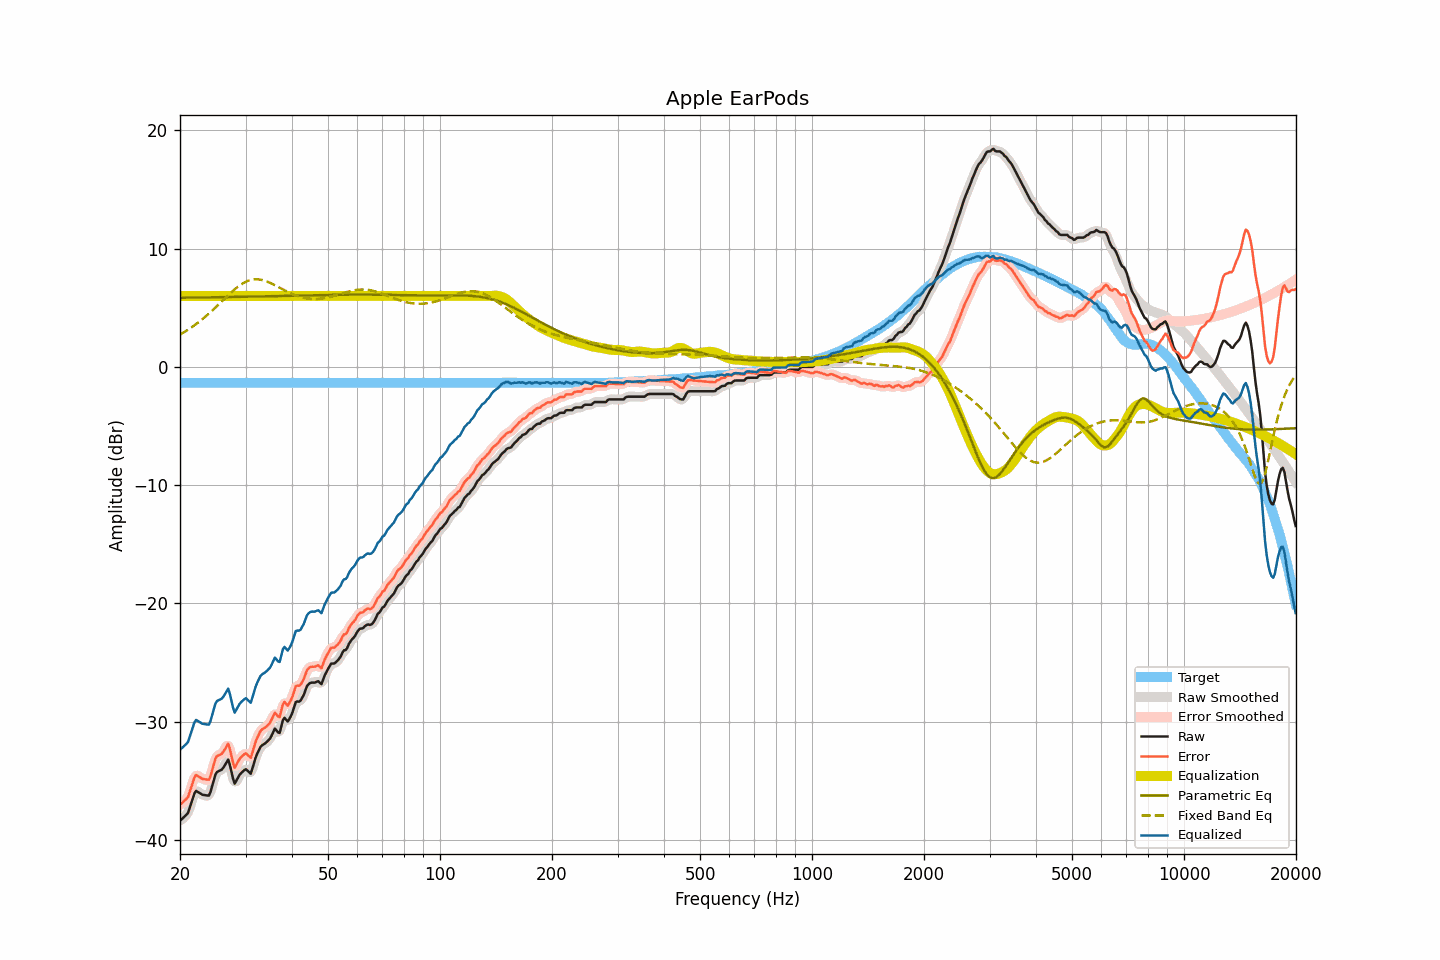

The file beside this chart, header and first rows:
frequency, raw, smoothed, error, error_smoothed, equalization, parametric_eq, fixed_band_eq, equalized_raw, equalized_smoothed, target
20.00, -38.38, -38.34, -37.03, -37.00, 6.00, 5.85, 2.74, -32.38, -32.34, -1.34
20.20, -38.25, -38.27, -36.90, -36.93, 6.00, 5.85, 2.82, -32.25, -32.27, -1.34
20.40, -38.11, -38.16, -36.77, -36.82, 6.00, 5.85, 2.89, -32.11, -32.16, -1.34
20.61, -37.99, -38.01, -36.65, -36.67, 6.00, 5.85, 2.98, -31.99, -32.01, -1.34
20.81, -37.86, -37.87, -36.52, -36.53, 6.00, 5.86, 3.06, -31.86, -31.87, -1.34
21.02, -37.71, -37.63, -36.36, -36.29, 6.00, 5.86, 3.15, -31.71, -31.63, -1.34
21.23, -37.30, -37.31, -35.95, -35.97, 6.00, 5.86, 3.24, -31.30, -31.31, -1.34
21.44, -36.87, -36.88, -35.53, -35.54, 6.00, 5.86, 3.33, -30.87, -30.88, -1.34
21.66, -36.47, -36.43, -35.13, -35.09, 6.00, 5.86, 3.42, -30.47, -30.43, -1.34
21.87, -36.05, -36.10, -34.71, -34.76, 6.00, 5.86, 3.52, -30.05, -30.10, -1.34
22.09, -35.85, -35.92, -34.51, -34.58, 6.00, 5.87, 3.62, -29.85, -29.92, -1.34
22.31, -35.93, -35.90, -34.59, -34.55, 6.00, 5.87, 3.72, -29.93, -29.90, -1.34
22.54, -36.01, -35.99, -34.67, -34.65, 6.00, 5.87, 3.83, -30.01, -29.99, -1.34
22.76, -36.10, -36.10, -34.75, -34.76, 6.00, 5.87, 3.94, -30.10, -30.10, -1.34
22.99, -36.18, -36.16, -34.83, -34.82, 6.00, 5.87, 4.04, -30.18, -30.16, -1.34
23.22, -36.20, -36.20, -34.85, -34.86, 6.00, 5.88, 4.16, -30.20, -30.20, -1.34
23.45, -36.22, -36.25, -34.87, -34.91, 6.00, 5.88, 4.27, -30.22, -30.25, -1.34
23.69, -36.24, -36.26, -34.89, -34.92, 6.00, 5.88, 4.39, -30.24, -30.26, -1.34
23.92, -36.24, -36.16, -34.90, -34.81, 6.00, 5.88, 4.51, -30.24, -30.16, -1.34
24.16, -35.92, -35.89, -34.58, -34.55, 6.00, 5.88, 4.64, -29.92, -29.89, -1.34
24.40, -35.44, -35.46, -34.10, -34.12, 6.00, 5.89, 4.76, -29.44, -29.46, -1.34
24.65, -34.97, -34.95, -33.63, -33.61, 6.00, 5.89, 4.89, -28.97, -28.95, -1.34
24.89, -34.48, -34.55, -33.14, -33.20, 6.00, 5.89, 5.01, -28.48, -28.55, -1.34
25.14, -34.25, -34.29, -32.90, -32.94, 6.00, 5.89, 5.14, -28.25, -28.29, -1.34
25.39, -34.18, -34.16, -32.84, -32.82, 6.00, 5.89, 5.27, -28.18, -28.16, -1.34
25.65, -34.12, -34.11, -32.77, -32.77, 6.00, 5.90, 5.41, -28.12, -28.11, -1.34
25.91, -34.05, -34.02, -32.71, -32.68, 6.00, 5.90, 5.54, -28.05, -28.02, -1.34
26.16, -33.87, -33.87, -32.53, -32.53, 6.00, 5.90, 5.67, -27.87, -27.87, -1.34
26.43, -33.66, -33.60, -32.32, -32.26, 6.00, 5.90, 5.80, -27.66, -27.60, -1.34
26.69, -33.43, -33.39, -32.08, -32.05, 6.00, 5.91, 5.93, -27.43, -27.39, -1.34
26.96, -33.20, -33.38, -31.86, -32.04, 6.00, 5.91, 6.07, -27.20, -27.38, -1.34
27.23, -33.64, -33.66, -32.30, -32.32, 6.00, 5.91, 6.19, -27.64, -27.66, -1.34
27.50, -34.22, -34.23, -32.88, -32.88, 6.00, 5.91, 6.32, -28.22, -28.23, -1.34
27.77, -34.81, -34.78, -33.47, -33.44, 6.00, 5.91, 6.44, -28.81, -28.78, -1.34
28.05, -35.23, -35.05, -33.89, -33.71, 6.00, 5.92, 6.56, -29.23, -29.05, -1.34
28.33, -34.99, -35.04, -33.65, -33.69, 6.00, 5.92, 6.67, -28.99, -29.04, -1.34
28.62, -34.76, -34.81, -33.42, -33.47, 6.00, 5.92, 6.78, -28.76, -28.81, -1.34
28.90, -34.51, -34.53, -33.16, -33.19, 6.00, 5.92, 6.88, -28.51, -28.53, -1.34
29.19, -34.35, -34.35, -33.00, -33.00, 6.00, 5.93, 6.97, -28.35, -28.35, -1.34
29.48, -34.22, -34.18, -32.87, -32.84, 6.00, 5.93, 7.06, -28.22, -28.18, -1.34
29.78, -34.09, -34.09, -32.75, -32.75, 6.00, 5.93, 7.14, -28.09, -28.09, -1.34
30.08, -34.02, -34.07, -32.68, -32.73, 6.00, 5.94, 7.20, -28.02, -28.07, -1.34
30.38, -34.14, -34.18, -32.80, -32.84, 6.00, 5.94, 7.26, -28.14, -28.18, -1.34
30.68, -34.28, -34.28, -32.93, -32.94, 6.00, 5.94, 7.31, -28.28, -28.28, -1.34
30.99, -34.39, -34.24, -33.05, -32.90, 6.00, 5.94, 7.35, -28.39, -28.24, -1.34
31.30, -33.97, -33.98, -32.63, -32.63, 6.00, 5.95, 7.38, -27.97, -27.98, -1.34
31.61, -33.51, -33.55, -32.17, -32.21, 6.00, 5.95, 7.40, -27.51, -27.55, -1.34
31.93, -33.05, -33.09, -31.71, -31.75, 6.00, 5.95, 7.41, -27.05, -27.09, -1.34
32.24, -32.71, -32.71, -31.37, -31.37, 6.00, 5.96, 7.41, -26.71, -26.71, -1.34
32.57, -32.44, -32.41, -31.10, -31.06, 6.00, 5.96, 7.40, -26.44, -26.41, -1.34
32.89, -32.15, -32.18, -30.80, -30.84, 6.00, 5.96, 7.38, -26.15, -26.18, -1.34
33.22, -32.00, -32.01, -30.65, -30.67, 6.00, 5.96, 7.35, -26.00, -26.01, -1.34
33.55, -31.92, -31.90, -30.57, -30.56, 6.00, 5.97, 7.31, -25.92, -25.90, -1.34
33.89, -31.83, -31.81, -30.48, -30.47, 6.00, 5.97, 7.27, -25.83, -25.81, -1.34
34.23, -31.71, -31.71, -30.36, -30.37, 6.00, 5.97, 7.22, -25.71, -25.71, -1.34
34.57, -31.57, -31.58, -30.22, -30.24, 6.00, 5.98, 7.17, -25.57, -25.58, -1.34
34.92, -31.43, -31.40, -30.09, -30.06, 6.00, 5.98, 7.11, -25.43, -25.40, -1.34
35.27, -31.17, -31.12, -29.83, -29.78, 6.00, 5.98, 7.04, -25.17, -25.12, -1.34
35.62, -30.88, -30.86, -29.54, -29.52, 6.00, 5.99, 6.98, -24.88, -24.86, -1.34
35.97, -30.58, -30.72, -29.24, -29.38, 6.00, 5.99, 6.91, -24.58, -24.72, -1.34
... 635 more rows
